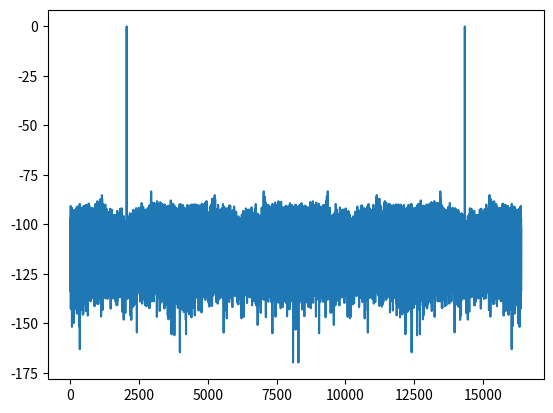

This chart was generated by the following Python code:
#!/usr/bin/env python3
import numpy as np
import matplotlib.pyplot as plt

N = 2**14
bit = 10

t = np.arange(0,N)

fbin = int(N/8 + 1)


x = np.sin(2*np.pi*fbin/N*t) + 1/(2**21)*np.random.randn(N)

x = np.round(x*2**(bit-1))/2**(bit-1) + 1/(2**21)*np.random.randn(N)

y = np.fft.fft(x)

y = y/N*2

yo = y[1:int(N/2)]

NR = 1
NSIG= fbin
sig = y[NSIG-NR:NSIG+NR+1]
noise = np.concatenate([yo[1:NSIG-NR],yo[NSIG+NR+1:]])

sigp= 10*np.log10(np.abs(np.power(sig,2).sum()))
noisep = 10*np.log10(np.abs(np.power(noise,2).sum()))

SNR = sigp-noisep
print(sigp)
print(noisep)

ENOB = (SNR - 1.76)/6.02

print("SNR %.2f" % SNR)
print("ENOB %.2f" % ENOB)

#yp = y +  1/(2**28)*np.random.randn(N)
#plt.subplot(3,1,1)
#plt.plot(20*np.log10(abs(sig)))
#plt.subplot(3,1,2)
#plt.plot(20*np.log10(abs(noise)))
#plt.subplot(3,1,3)
plt.plot(20*np.log10(np.abs(y)))
plt.show()
